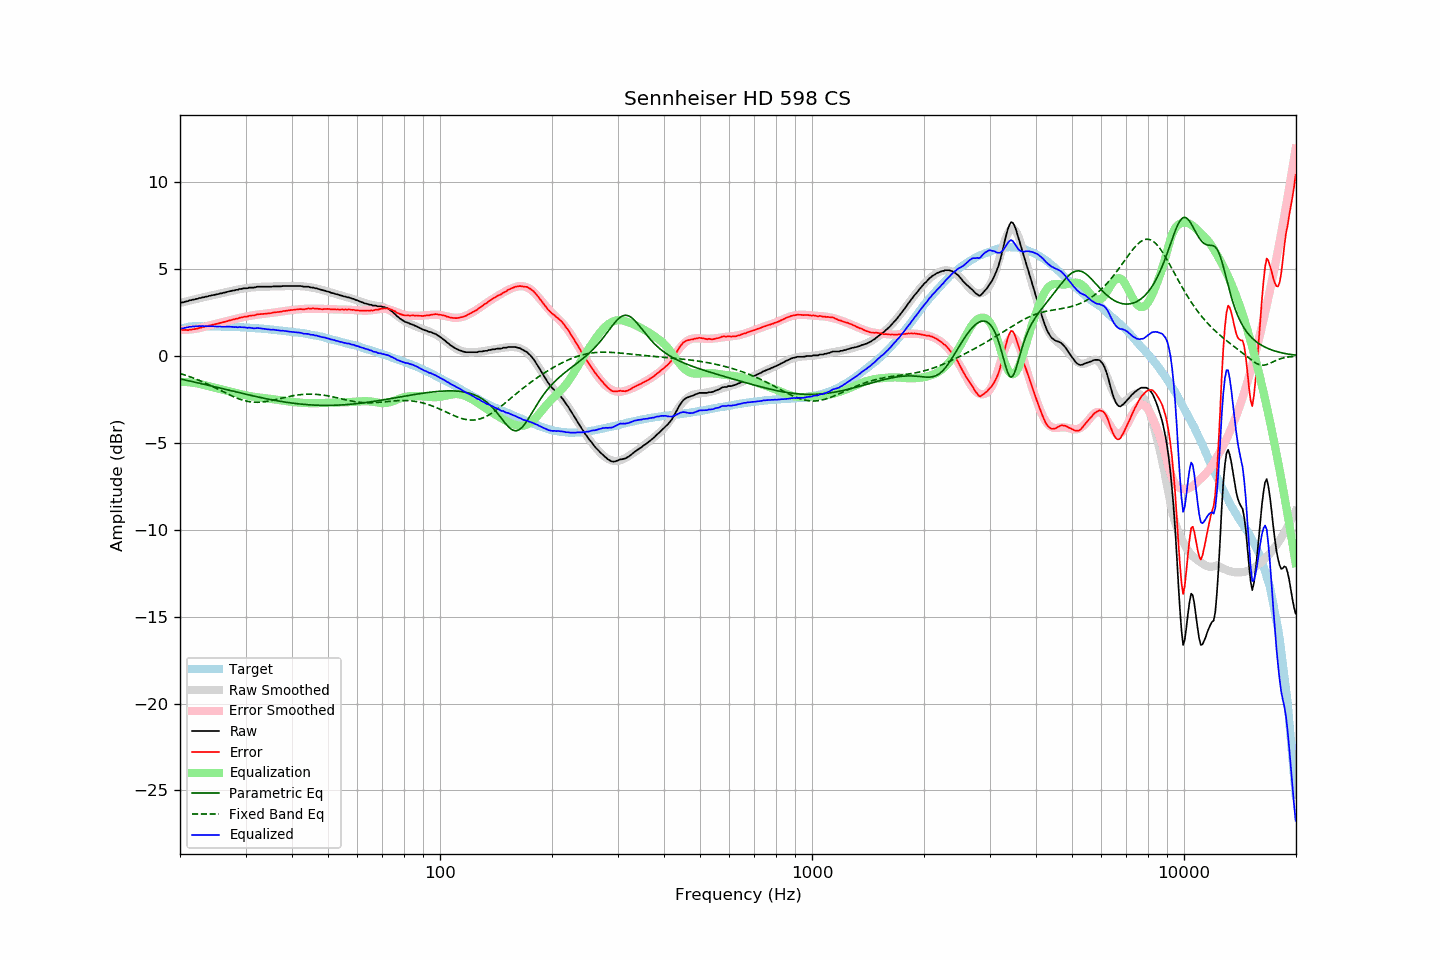

The data file committed next to this chart (first rows):
frequency, raw, error, smoothed, error_smoothed, equalization, parametric_eq, fixed_band_eq, equalized_raw, equalized_smoothed, target
20.00, 3.04, 1.51, 3.04, 1.49, -1.49, -1.32, -1.01, 1.56, 1.56, 1.54
20.20, 3.07, 1.51, 3.07, 1.49, -1.49, -1.34, -1.04, 1.58, 1.58, 1.57
20.40, 3.08, 1.49, 3.09, 1.49, -1.49, -1.36, -1.07, 1.59, 1.60, 1.60
20.61, 3.11, 1.50, 3.12, 1.50, -1.50, -1.38, -1.10, 1.62, 1.62, 1.62
20.81, 3.14, 1.50, 3.14, 1.50, -1.50, -1.40, -1.13, 1.64, 1.64, 1.65
21.02, 3.15, 1.48, 3.16, 1.51, -1.51, -1.42, -1.16, 1.64, 1.65, 1.68
21.23, 3.20, 1.52, 3.19, 1.52, -1.52, -1.44, -1.19, 1.68, 1.67, 1.69
21.44, 3.20, 1.51, 3.21, 1.53, -1.53, -1.46, -1.23, 1.68, 1.68, 1.70
21.66, 3.24, 1.54, 3.23, 1.54, -1.54, -1.48, -1.26, 1.70, 1.69, 1.71
21.87, 3.24, 1.54, 3.25, 1.55, -1.55, -1.50, -1.30, 1.69, 1.70, 1.71
22.09, 3.28, 1.57, 3.28, 1.57, -1.57, -1.52, -1.33, 1.72, 1.71, 1.72
22.31, 3.28, 1.57, 3.30, 1.58, -1.58, -1.55, -1.37, 1.70, 1.72, 1.72
22.54, 3.33, 1.62, 3.32, 1.60, -1.60, -1.57, -1.41, 1.73, 1.72, 1.72
22.76, 3.33, 1.62, 3.34, 1.63, -1.63, -1.59, -1.45, 1.71, 1.72, 1.72
22.99, 3.37, 1.67, 3.36, 1.65, -1.65, -1.61, -1.49, 1.73, 1.72, 1.71
23.22, 3.37, 1.67, 3.38, 1.67, -1.67, -1.63, -1.53, 1.70, 1.71, 1.71
23.45, 3.41, 1.71, 3.40, 1.69, -1.69, -1.65, -1.57, 1.72, 1.71, 1.71
23.69, 3.41, 1.71, 3.42, 1.72, -1.72, -1.67, -1.61, 1.70, 1.71, 1.71
23.92, 3.45, 1.75, 3.45, 1.74, -1.74, -1.70, -1.66, 1.71, 1.71, 1.71
24.16, 3.46, 1.76, 3.47, 1.76, -1.76, -1.72, -1.70, 1.70, 1.70, 1.71
24.40, 3.49, 1.79, 3.49, 1.78, -1.78, -1.74, -1.75, 1.71, 1.70, 1.71
24.65, 3.50, 1.81, 3.51, 1.81, -1.81, -1.76, -1.79, 1.70, 1.70, 1.70
24.89, 3.52, 1.83, 3.53, 1.83, -1.83, -1.78, -1.84, 1.70, 1.70, 1.70
25.14, 3.54, 1.85, 3.55, 1.85, -1.85, -1.81, -1.88, 1.69, 1.70, 1.70
25.39, 3.56, 1.87, 3.57, 1.87, -1.87, -1.83, -1.93, 1.69, 1.70, 1.70
25.65, 3.59, 1.90, 3.59, 1.90, -1.90, -1.85, -1.98, 1.70, 1.69, 1.70
25.91, 3.60, 1.92, 3.61, 1.92, -1.92, -1.87, -2.02, 1.68, 1.69, 1.69
26.16, 3.63, 1.95, 3.63, 1.94, -1.94, -1.90, -2.07, 1.69, 1.69, 1.69
26.43, 3.65, 1.97, 3.65, 1.97, -1.97, -1.92, -2.12, 1.68, 1.69, 1.69
26.69, 3.67, 1.99, 3.68, 1.99, -1.99, -1.94, -2.16, 1.68, 1.68, 1.69
26.96, 3.70, 2.02, 3.70, 2.02, -2.02, -1.96, -2.21, 1.68, 1.68, 1.69
27.23, 3.72, 2.05, 3.72, 2.04, -2.04, -1.98, -2.25, 1.68, 1.68, 1.68
27.50, 3.74, 2.07, 3.74, 2.07, -2.07, -2.01, -2.29, 1.68, 1.67, 1.68
27.77, 3.76, 2.10, 3.76, 2.09, -2.09, -2.03, -2.33, 1.67, 1.67, 1.67
28.05, 3.77, 2.11, 3.78, 2.12, -2.12, -2.05, -2.37, 1.66, 1.67, 1.67
28.33, 3.80, 2.15, 3.80, 2.14, -2.14, -2.07, -2.41, 1.66, 1.66, 1.66
28.62, 3.80, 2.15, 3.82, 2.16, -2.16, -2.10, -2.45, 1.64, 1.66, 1.66
28.90, 3.85, 2.20, 3.84, 2.18, -2.18, -2.12, -2.48, 1.67, 1.65, 1.66
29.19, 3.85, 2.21, 3.85, 2.20, -2.20, -2.14, -2.51, 1.65, 1.65, 1.65
29.48, 3.87, 2.23, 3.87, 2.22, -2.22, -2.16, -2.54, 1.65, 1.64, 1.65
29.78, 3.89, 2.26, 3.88, 2.24, -2.24, -2.18, -2.57, 1.65, 1.64, 1.64
30.08, 3.89, 2.26, 3.90, 2.26, -2.26, -2.20, -2.59, 1.63, 1.63, 1.64
30.38, 3.89, 2.27, 3.91, 2.28, -2.28, -2.23, -2.61, 1.61, 1.63, 1.63
30.68, 3.93, 2.31, 3.92, 2.30, -2.30, -2.25, -2.63, 1.63, 1.62, 1.63
30.99, 3.93, 2.32, 3.93, 2.32, -2.32, -2.27, -2.64, 1.62, 1.62, 1.62
31.30, 3.93, 2.33, 3.94, 2.33, -2.33, -2.29, -2.65, 1.60, 1.61, 1.61
31.61, 3.93, 2.33, 3.95, 2.35, -2.35, -2.31, -2.66, 1.59, 1.60, 1.61
31.93, 3.95, 2.36, 3.96, 2.36, -2.36, -2.33, -2.66, 1.59, 1.60, 1.60
32.24, 3.98, 2.40, 3.96, 2.37, -2.37, -2.35, -2.67, 1.61, 1.59, 1.59
32.57, 3.98, 2.40, 3.97, 2.39, -2.39, -2.37, -2.66, 1.60, 1.58, 1.59
32.89, 3.98, 2.41, 3.97, 2.40, -2.40, -2.39, -2.66, 1.59, 1.58, 1.58
33.22, 3.98, 2.42, 3.98, 2.41, -2.41, -2.41, -2.65, 1.57, 1.57, 1.57
33.55, 3.98, 2.42, 3.98, 2.42, -2.42, -2.43, -2.64, 1.56, 1.56, 1.57
33.89, 3.98, 2.43, 3.99, 2.43, -2.43, -2.45, -2.63, 1.55, 1.55, 1.56
34.23, 3.98, 2.44, 3.99, 2.44, -2.44, -2.47, -2.62, 1.54, 1.54, 1.55
34.57, 3.98, 2.45, 3.99, 2.46, -2.46, -2.49, -2.60, 1.53, 1.54, 1.54
34.92, 3.98, 2.46, 3.99, 2.47, -2.47, -2.50, -2.58, 1.52, 1.53, 1.53
35.27, 3.98, 2.47, 4.00, 2.48, -2.48, -2.52, -2.56, 1.51, 1.52, 1.52
35.62, 4.00, 2.50, 4.00, 2.49, -2.49, -2.54, -2.54, 1.51, 1.51, 1.51
35.97, 4.00, 2.51, 4.00, 2.50, -2.50, -2.56, -2.52, 1.50, 1.50, 1.50
... 635 more rows
